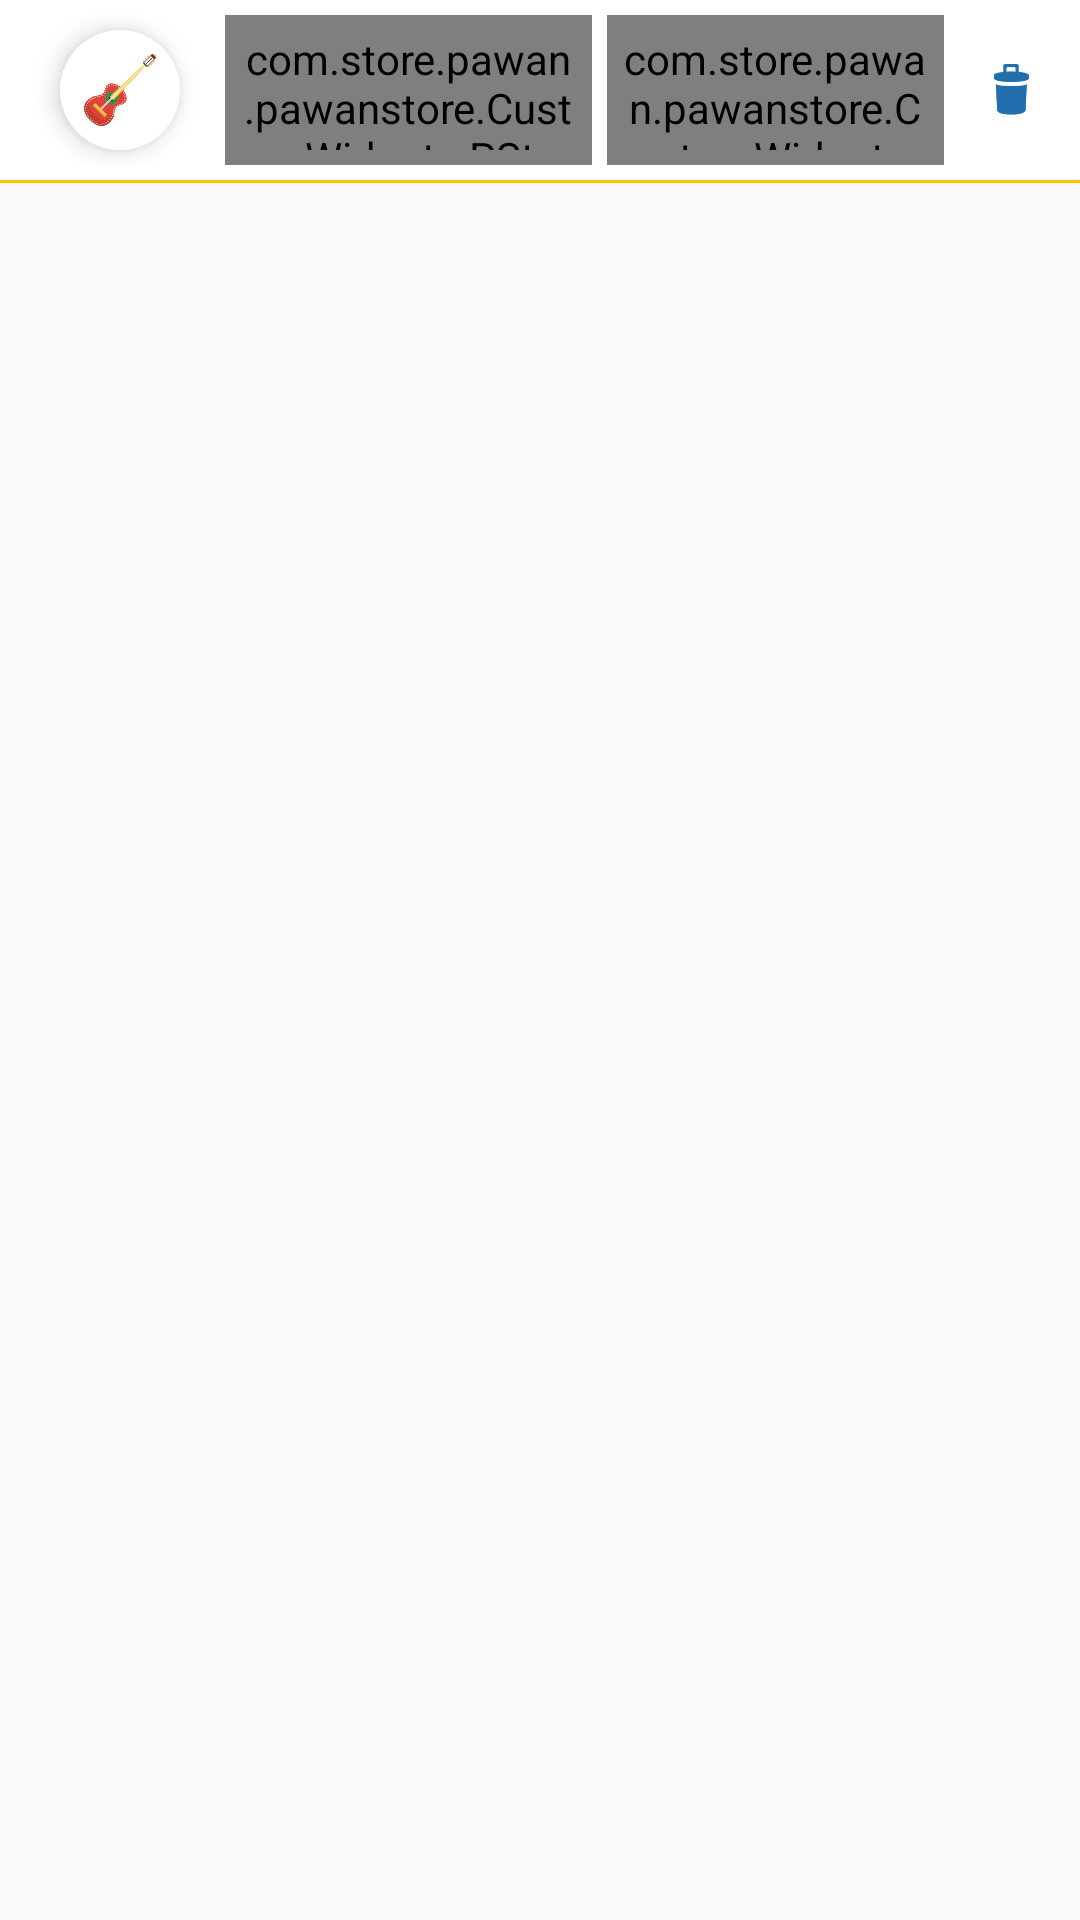

This screen was rendered from an Android layout file. Write that file and the resources it references.
<!-- AndroidManifest.xml: application theme AppTheme -->
<!-- res/layout/add_account_grid.xml -->
<?xml version="1.0" encoding="utf-8"?>
<LinearLayout xmlns:android="http://schemas.android.com/apk/res/android"
    android:orientation="vertical"
    android:layout_width="match_parent"
    android:layout_height="wrap_content">


    <LinearLayout
        android:layout_width="match_parent"
        android:layout_height="wrap_content"
        android:orientation="horizontal"
        android:weightSum="1"
        android:gravity="center"
        android:background="@color/white"
        android:padding="5dp">

        <LinearLayout
            android:layout_width="0dp"
            android:layout_height="match_parent"
            android:orientation="horizontal"
            android:layout_weight="1"
            android:weightSum="1">

        <LinearLayout
            android:layout_width="0dp"
            android:layout_weight="0.2"
            android:layout_height="wrap_content"
            android:gravity="center">

            <ImageButton
                android:layout_width="40dp"
                android:layout_height="40dp"
                android:src="@drawable/ic_guitar"
                android:background="@drawable/bg_circle_white"
                android:padding="8dp"
                android:scaleType="fitCenter"
                android:layout_margin="5dp"
                android:elevation="5dp"
                android:id="@+id/acc_img"/>
        </LinearLayout>



            <LinearLayout
                android:layout_width="0dp"
                android:layout_weight="0.35"
                android:layout_height="match_parent"
                android:gravity="left|center_vertical">


                <com.store.pawan.pawanstore.CustomWidgets.PStoreTextViewBold
                    android:layout_width="wrap_content"
                    android:layout_height="wrap_content"
                    android:background="@android:color/transparent"
                    android:hint="GUITAR"
                    android:textColor="@color/colorPrimary"
                    android:textStyle="bold"
                    android:padding="5dp"
                    android:gravity="center"
                    android:paddingLeft="5dp"
                    android:paddingRight="5dp"
                    android:id="@+id/acc_name"
                    android:maxLines="1"/>



            </LinearLayout>




            <LinearLayout
                android:layout_width="0dp"
                android:layout_weight="0.35"
                android:layout_height="match_parent"
                android:gravity="center">

                <com.store.pawan.pawanstore.CustomWidgets.PStoreTextViewBold
                    android:layout_width="match_parent"
                    android:layout_height="wrap_content"
                    android:background="@drawable/bg_rounded_square_holder"
                    android:hint="5000"
                    android:padding="5dp"
                    android:gravity="center"
                    android:paddingLeft="5dp"
                    android:layout_marginLeft="5dp"
                    android:layout_marginRight="5dp"
                    android:paddingRight="5dp"
                    android:id="@+id/amnt"/>

            </LinearLayout>

            <LinearLayout
                android:layout_width="0dp"
                android:layout_weight="0.1"
                android:layout_height="match_parent"
                android:gravity="center"
                android:id="@+id/acc_del_layout">

                <ImageButton
                    android:layout_width="17dp"
                    android:layout_height="17dp"
                    android:src="@drawable/ic_delete"
                    android:background="@android:color/transparent"
                    android:scaleType="fitCenter"
                    android:layout_margin="5dp"
                    android:id="@+id/acc_del"/>

            </LinearLayout>

        </LinearLayout>




    </LinearLayout>

    <View
        android:layout_width="match_parent"
        android:layout_height="1dp"
        android:background="@color/colorPrimary"/>

</LinearLayout>
<!-- resources referenced by this layout -->
<resources>
  <color name="colorPrimary">#ffc401</color>
  <color name="white">#ffffff</color>
  <!-- drawable bg_circle_white (drawable) -->
  <?xml version="1.0" encoding="utf-8"?>
  <shape
      xmlns:android="http://schemas.android.com/apk/res/android"
      android:shape="oval">
  
      <solid
          android:color="@color/white" />
  
      <size
          android:width="120dp"
          android:height="120dp" />
  
  </shape>
  <!-- drawable bg_rounded_square_holder (drawable) -->
  <?xml version="1.0" encoding="utf-8"?>
  <shape
      xmlns:android="http://schemas.android.com/apk/res/android"
      android:shape="rectangle">
  
  
      <stroke android:width="1dp"
          android:color="@color/black"/>
  
      <solid android:color="@color/white"/>
  
  
  
      <padding android:left="3dp"
          android:top="1dp"
          android:right="1dp"
          android:bottom="1dp"
          />
  
      <corners android:bottomRightRadius="7dp" android:bottomLeftRadius="7dp"
          android:topLeftRadius="7dp" android:topRightRadius="7dp"/>
  
  </shape>
  <!-- drawable ic_delete: png bitmap (drawable-hdpi, 3486 bytes) -->
  <!-- drawable ic_guitar: png bitmap (drawable, 13924 bytes) -->
  <style name="AppTheme" parent="AppTheme.Base" />
  <color name="black">#000000</color>
  <style name="AppTheme.Base" parent="Theme.AppCompat.Light.DarkActionBar">
          <item name="windowNoTitle">true</item>
          <item name="windowActionBar">false</item>
          <item name="colorPrimary">@color/colorPrimary</item>
          <item name="colorPrimaryDark">@color/colorPrimaryDark</item>
          <item name="colorAccent">@color/colorAccent</item>
      </style>
  <color name="colorPrimaryDark">#cb9c00</color>
  <color name="colorAccent">#BBd6d6d6</color>
</resources>
